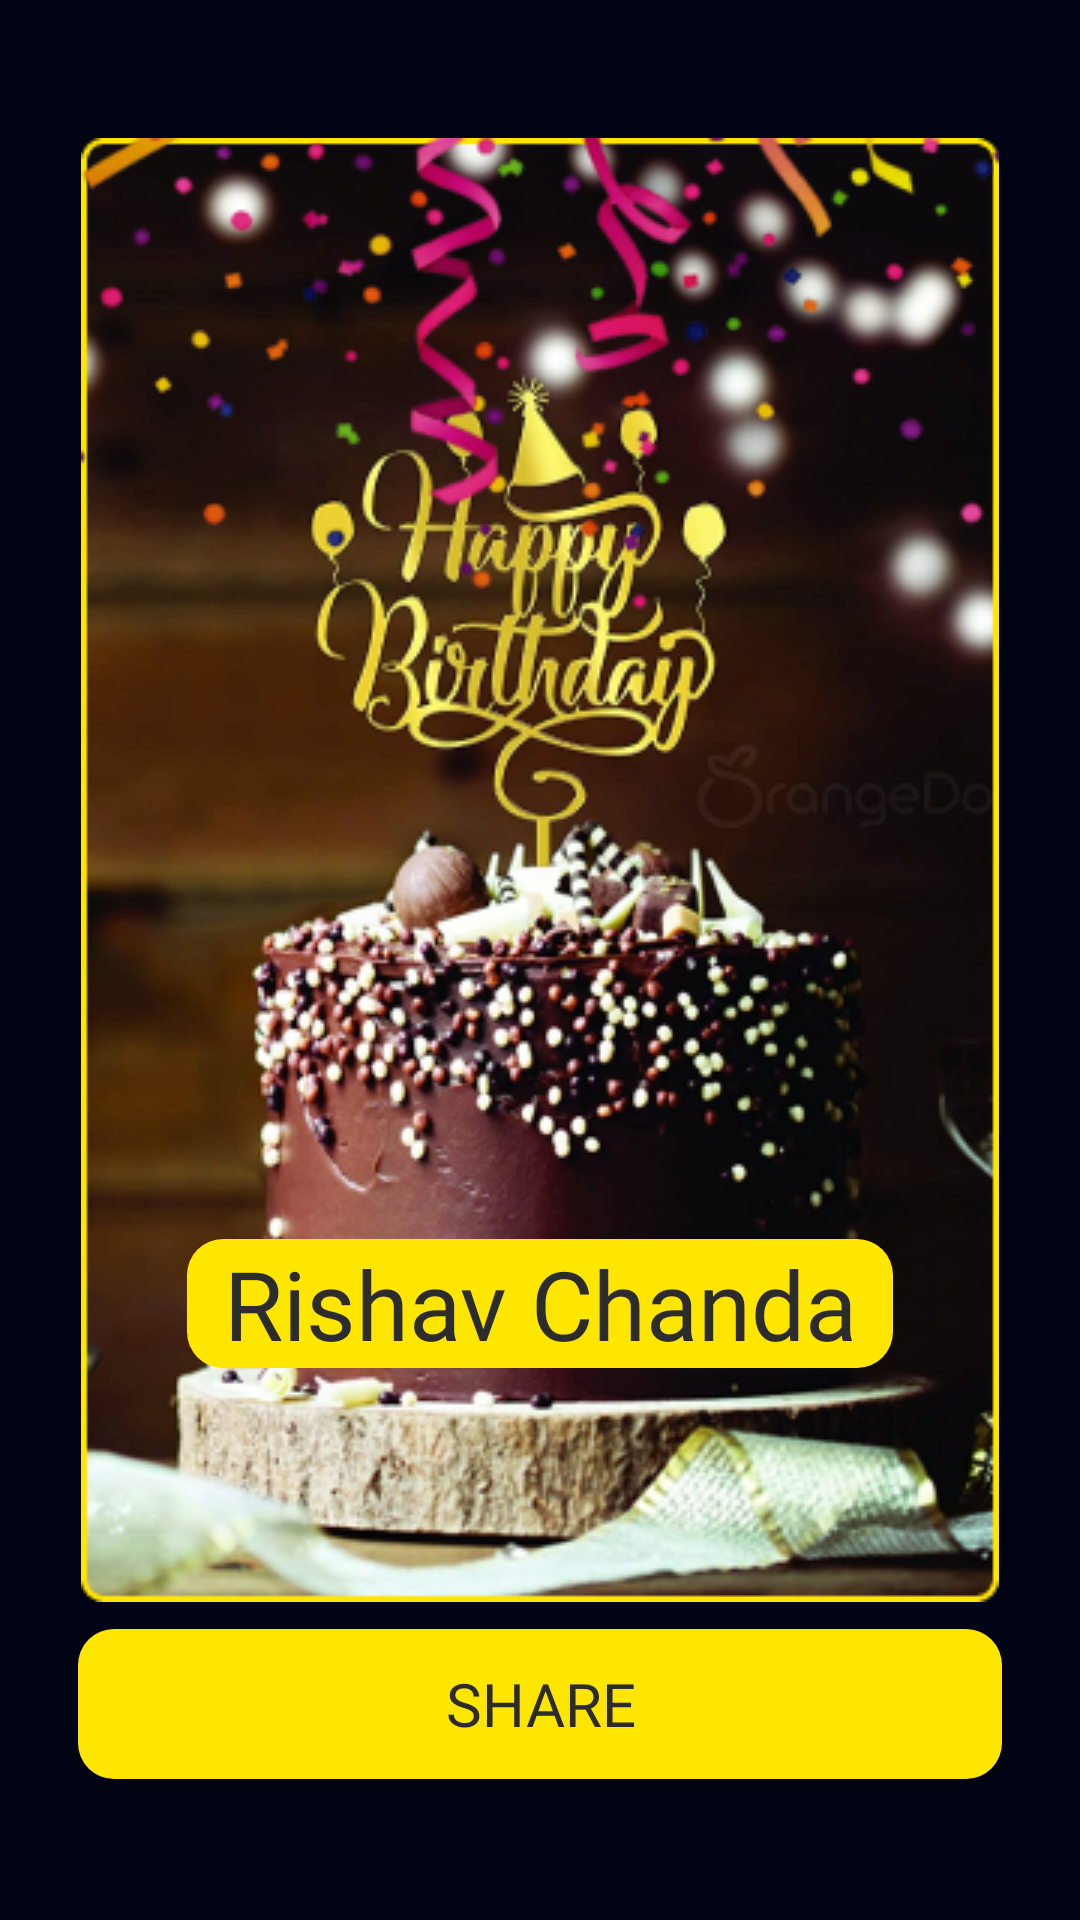

Write the Android layout XML for this screen, with the resource values it uses.
<!-- AndroidManifest.xml: application theme Theme.BrithdayWishing -->
<!-- res/layout/activity_wishing_screeen.xml -->
<?xml version="1.0" encoding="utf-8"?>
<androidx.constraintlayout.widget.ConstraintLayout xmlns:android="http://schemas.android.com/apk/res/android"
    xmlns:app="http://schemas.android.com/apk/res-auto"
    xmlns:tools="http://schemas.android.com/tools"
    android:layout_width="match_parent"
    android:layout_height="match_parent"
    android:background="@color/background"
    tools:context=".WishingScreeen">

    <androidx.constraintlayout.widget.ConstraintLayout
        android:id="@+id/finalImage"
        android:layout_width="wrap_content"
        android:layout_height="wrap_content"
        android:layout_marginTop="46dp"
        app:layout_constraintTop_toTopOf="parent"
        app:layout_constraintStart_toStartOf="parent"
        app:layout_constraintEnd_toEndOf="parent">

        <ImageView
            android:id="@+id/birthdayBackground"
            android:layout_width="wrap_content"
            android:layout_height="wrap_content"
            android:src="@drawable/birthday_background"
            app:layout_constraintStart_toStartOf="parent"
            app:layout_constraintEnd_toEndOf="parent"
            app:layout_constraintTop_toTopOf="parent"/>

        <ImageView
            android:layout_width="wrap_content"
            android:layout_height="wrap_content"
            android:src = "@drawable/sprinkler"
            app:layout_constraintStart_toStartOf="@+id/birthdayBackground"
            app:layout_constraintEnd_toEndOf="@+id/birthdayBackground"
            app:layout_constraintTop_toTopOf="@+id/birthdayBackground"/>

        <TextView
            android:id="@+id/name"
            android:layout_width="wrap_content"
            android:layout_height="wrap_content"
            android:text="Rishav Chanda"
            android:background="@drawable/button"
            android:textAlignment="center"
            android:textSize="32sp"
            android:paddingStart="12dp"
            android:paddingEnd="12dp"
            android:fontFamily="@font/poppins_bold"
            android:textColor="@color/text_primary"
            android:layout_marginBottom="78dp"
            app:layout_constraintBottom_toBottomOf="@+id/birthdayBackground"
            app:layout_constraintStart_toStartOf="@id/birthdayBackground"
            app:layout_constraintEnd_toEndOf="@id/birthdayBackground"/>


    </androidx.constraintlayout.widget.ConstraintLayout>



    
    <Button
        android:id="@+id/share"
        android:layout_width="match_parent"
        android:layout_height="50dp"
        app:layout_constraintBottom_toBottomOf="parent"
        app:layout_constraintStart_toStartOf="parent"
        app:layout_constraintEnd_toEndOf="parent"
        android:layout_marginStart="26dp"
        android:layout_marginEnd="26dp"
        android:layout_marginBottom="47dp"
        android:background="@drawable/button"
        android:text="Share"
        android:fontFamily="@font/poppins_bold"
        android:textColor="@color/text_primary"
        android:textSize="20sp"
        />


</androidx.constraintlayout.widget.ConstraintLayout>
<!-- resources referenced by this layout -->
<resources>
  <color name="background">#010414</color>
  <color name="text_primary">#2C2C2C</color>
  <!-- drawable birthday_background: png bitmap (drawable-v24, 228853 bytes) -->
  <!-- drawable button (drawable) -->
  <?xml version="1.0" encoding="utf-8"?>
  <shape xmlns:android="http://schemas.android.com/apk/res/android"
      android:shape="rectangle">
      <solid android:color="@color/primary"/>
      <corners android:radius="12dp"/>
  
  </shape>
  <!-- drawable sprinkler: png bitmap (drawable-v24, 30808 bytes) -->
  <style name="Theme.BrithdayWishing" parent="Theme.AppCompat.Light.NoActionBar">
          
          <item name="colorPrimary">@color/background</item>
          <item name="colorPrimaryDark">@color/background</item>
          <item name="colorAccent">@color/primary</item>
          
      </style>
  <color name="primary">#FFE600</color>
</resources>
